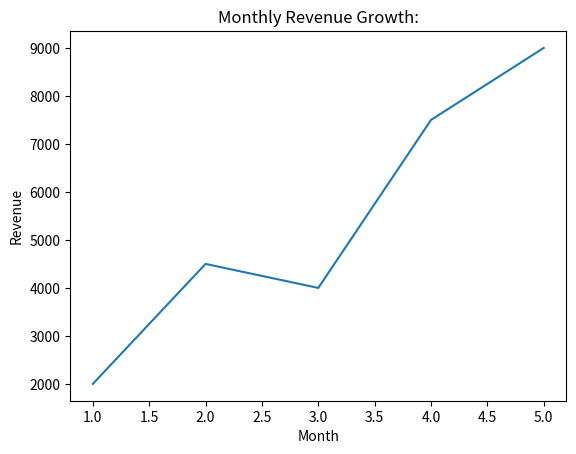

Recreate this plot in Python.
import matplotlib.pyplot as plt
months = [1, 2, 3, 4, 5]
revenue = [2000, 4500, 4000, 7500, 9000]
plt.plot(months, revenue)
plt.title("Monthly Revenue Growth:")
plt.xlabel("Month")
plt.ylabel("Revenue")
plt.show()